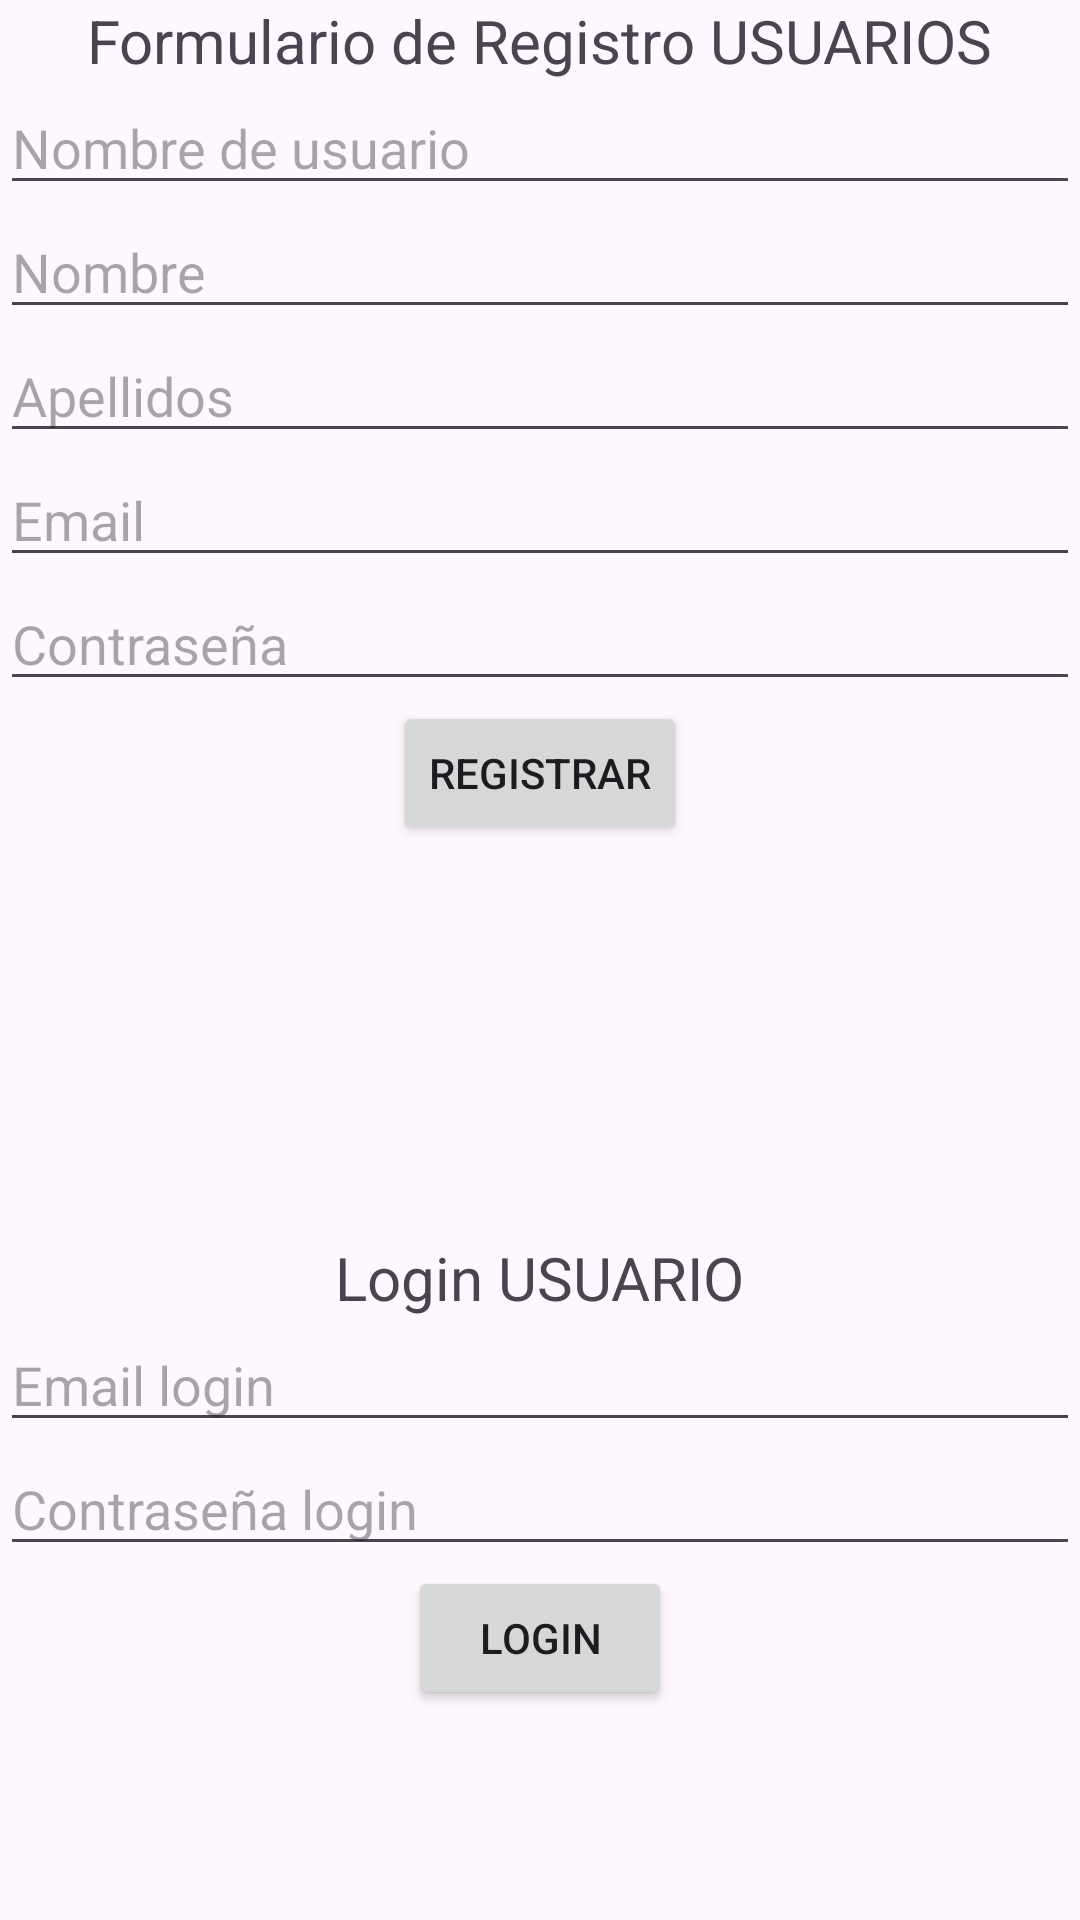

The Android layout XML behind this screen, and the referenced resources:
<!-- AndroidManifest.xml: application theme Theme.ProgramkersTest -->
<!-- res/layout/activity_main.xml -->
<?xml version="1.0" encoding="utf-8"?>
<androidx.core.widget.NestedScrollView xmlns:android="http://schemas.android.com/apk/res/android"
    android:layout_width="match_parent"
    android:layout_height="match_parent">
    <androidx.constraintlayout.widget.ConstraintLayout
        xmlns:app="http://schemas.android.com/apk/res-auto"
        xmlns:tools="http://schemas.android.com/tools"
        android:id="@+id/main"
        android:layout_width="match_parent"
        android:layout_height="match_parent"
        tools:context=".MainActivity">

        
        <TextView
            android:id="@+id/tituloUsuario"
            android:layout_width="wrap_content"
            android:layout_height="wrap_content"
            android:text="Formulario de Registro USUARIOS"
            android:textSize="20sp"
            app:layout_constraintBottom_toTopOf="@id/usernameEditText"
            app:layout_constraintLeft_toLeftOf="parent"
            app:layout_constraintTop_toTopOf="parent"
            app:layout_constraintRight_toRightOf="parent" />

        
        <EditText
            android:id="@+id/usernameEditText"
            android:layout_width="0dp"
            android:layout_height="wrap_content"
            android:hint="Nombre de usuario"
            android:inputType="text"
            app:layout_constraintTop_toBottomOf="@id/tituloUsuario"
            app:layout_constraintLeft_toLeftOf="parent"
            app:layout_constraintRight_toRightOf="parent" />

        
        <EditText
            android:id="@+id/nombreEditText"
            android:layout_width="0dp"
            android:layout_height="wrap_content"
            android:hint="Nombre"
            android:inputType="text"
            app:layout_constraintTop_toBottomOf="@id/usernameEditText"
            app:layout_constraintLeft_toLeftOf="parent"
            app:layout_constraintRight_toRightOf="parent" />

        
        <EditText
            android:id="@+id/apellidosEditText"
            android:layout_width="0dp"
            android:layout_height="wrap_content"
            android:hint="Apellidos"
            android:inputType="text"
            app:layout_constraintTop_toBottomOf="@id/nombreEditText"
            app:layout_constraintLeft_toLeftOf="parent"
            app:layout_constraintRight_toRightOf="parent" />

        
        <EditText
            android:id="@+id/emailEditText"
            android:layout_width="0dp"
            android:layout_height="wrap_content"
            android:hint="Email"
            android:inputType="textEmailAddress"
            app:layout_constraintTop_toBottomOf="@id/apellidosEditText"
            app:layout_constraintLeft_toLeftOf="parent"
            app:layout_constraintRight_toRightOf="parent" />

        
        <EditText
            android:id="@+id/passwordEditText"
            android:layout_width="0dp"
            android:layout_height="wrap_content"
            android:hint="Contraseña"
            android:inputType="textPassword"
            app:layout_constraintTop_toBottomOf="@id/emailEditText"
            app:layout_constraintLeft_toLeftOf="parent"
            app:layout_constraintRight_toRightOf="parent" />

        
        <Button
            android:id="@+id/registrarButton"
            android:layout_width="wrap_content"
            android:layout_height="wrap_content"
            android:text="Registrar"
            app:layout_constraintTop_toBottomOf="@id/passwordEditText"
            app:layout_constraintLeft_toLeftOf="parent"
            app:layout_constraintRight_toRightOf="parent" />

        
        <TextView
            android:id="@+id/tituloLoginUsuario"
            android:layout_width="wrap_content"
            android:layout_height="wrap_content"
            android:text="Login USUARIO"
            android:textSize="20sp"
            app:layout_constraintTop_toBottomOf="@id/registrarButton"
            app:layout_constraintLeft_toLeftOf="parent"
            app:layout_constraintBottom_toBottomOf="parent"
            app:layout_constraintRight_toRightOf="parent" />


        
        <EditText
            android:id="@+id/emailLoginEditText"
            android:layout_width="0dp"
            android:layout_height="wrap_content"
            android:hint="Email login"
            android:inputType="textEmailAddress"
            app:layout_constraintTop_toBottomOf="@id/tituloLoginUsuario"
            app:layout_constraintLeft_toLeftOf="parent"
            app:layout_constraintRight_toRightOf="parent"/>

        
        <EditText
            android:id="@+id/passwordLoginEditText"
            android:layout_width="0dp"
            android:layout_height="wrap_content"
            android:hint="Contraseña login"
            android:inputType="textPassword"
            app:layout_constraintTop_toBottomOf="@id/emailLoginEditText"
            app:layout_constraintLeft_toLeftOf="parent"
            app:layout_constraintRight_toRightOf="parent" />

        
        <Button
            android:id="@+id/loginButton"
            android:layout_width="wrap_content"
            android:layout_height="wrap_content"
            android:text="Login"
            app:layout_constraintTop_toBottomOf="@id/passwordLoginEditText"
            app:layout_constraintLeft_toLeftOf="parent"
            app:layout_constraintRight_toRightOf="parent" />
    </androidx.constraintlayout.widget.ConstraintLayout>
</androidx.core.widget.NestedScrollView>
<!-- resources referenced by this layout -->
<resources>
  <style name="Theme.ProgramkersTest" parent="Base.Theme.ProgramkersTest" />
  <style name="Base.Theme.ProgramkersTest" parent="Theme.Material3.DayNight.NoActionBar">
          
          
      </style>
</resources>
